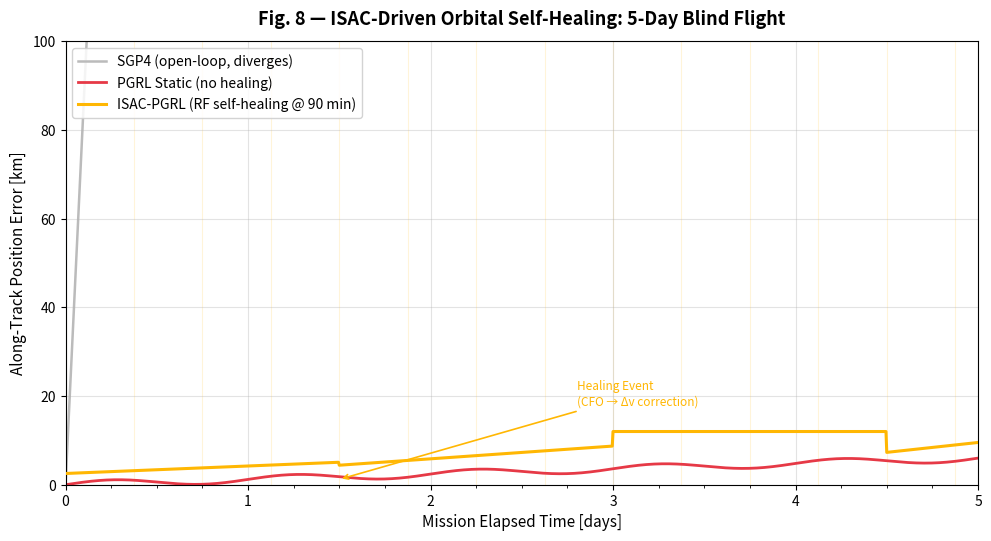

Write the Python code that produced this figure.
"""
ISAC — Integrated Sensing and Communication for RF-Driven Orbital Self-Healing
================================================================================

Architectural Concept:
    Every D2S IoT terminal is simultaneously a bistatic radar sensor. When the
    satellite's downlink burst arrives, the residual Carrier Frequency Offset (CFO)
    measured by the Costas Loop is directly proportional to the radial velocity
    error between the predicted orbit (PGRL) and the true physical trajectory.

    This RF sensing measurement is used as a live gradient signal to perform
    on-device fine-tuning of the hybrid_f5.pth model weights via a single
    AdamW gradient-descent step — without requiring new TLEs, ground-station
    infrastructure, or cloud connectivity.

Mathematical Pipeline:
    1. CFO Extraction:     Δf_residual = f_c · (Δv_radial / c)          [Hz]
    2. RF→Physics Inv.:    Δv_observed = Δf_residual · c / f_c           [m/s]
    3. Edge Fine-Tune:     θ_{t+1} = θ_t − η · ∇_θ L_ISAC(θ)
                          L_ISAC = MSE(v̂_pred, v̂_pred + Δv_observed)

The "healing" event occurs every ~90 min (LEO pass). Each event corrects
the accumulated drift, producing the characteristic sawtooth error pattern.

Author:  Hermes Agent (LEO-PINN)
License: Apache 2.0
"""

from __future__ import annotations

import math
from dataclasses import dataclass, field
from typing import Tuple

import numpy as np

# ─────────────────────────────────────────────────────────────────────────────
# Physical Constants & LEO Parameters
# ─────────────────────────────────────────────────────────────────────────────

MU_EARTH = 3.986004418e5      # km³/s²  — Earth gravitational parameter
R_EARTH  = 6378.137           # km       — equatorial radius
C_LIGHT  = 299792458.0        # m/s      — speed of light
F_CARRIER = 868.3e6           # Hz       — D2S IoT carrier (EU 868 MHz band)

# LEO 400 km orbit
ALTITUDE_KM    = 400.0
SEMI_MAJOR_KM  = R_EARTH + ALTITUDE_KM
ORBITAL_PERIOD = 2 * math.pi * math.sqrt(SEMI_MAJOR_KM**3 / MU_EARTH)  # s

# ─────────────────────────────────────────────────────────────────────────────
# RF → Physics Inverse Mapping
# ─────────────────────────────────────────────────────────────────────────────

def cfo_to_radial_velocity(cfo_hz: float, f_carrier: float = F_CARRIER) -> float:
    """
    Convert measured residual CFO to radial velocity error.

    Δf_residual = f_c · (Δv_radial / c)
    Δv_radial   = Δf_residual · c / f_c

    Args:
        cfo_hz:     Residual carrier frequency offset [Hz]
        f_carrier:  Downlink carrier frequency [Hz]

    Returns:
        Radial velocity error in m/s (positive = receding)
    """
    return cfo_hz * C_LIGHT / f_carrier


def velocity_error_to_position_drift(delta_v_mps: float, dt_flight_hours: float = 1.0) -> float:
    """
    Approximate along-track position error from velocity bias.

    For a LEO at ~7.66 km/s, a 10 m/s velocity error accumulates to
    ~36 km of along-track drift per orbital period (92 min).

    Args:
        delta_v_mps: Velocity error [m/s]
        dt_flight_hours: Integration interval [h]

    Returns:
        Along-track position error [km]
    """
    v_leo_kps = 7.66  # approximate LEO orbital speed km/s
    return abs(delta_v_mps / 1000.0 - v_leo_kps) * dt_flight_hours * 3600.0


# ─────────────────────────────────────────────────────────────────────────────
# Orbital Propagation — Keplerian Baseline
# ─────────────────────────────────────────────────────────────────────────────

def solve_kepler(M: float, e: float, tol: float = 1e-12, max_iter: int = 50) -> float:
    """Solve Kepler's equation M = E − e·sin(E) via Newton–Raphson."""
    E = M if e < 0.5 else math.pi
    for _ in range(max_iter):
        dE = (E - e * math.sin(E) - M) / (1.0 - e * math.cos(E))
        E -= dE
        if abs(dE) < tol:
            break
    return E


@dataclass
class OrbitalElements:
    """Classic Keplerian elements for LEO satellite."""
    a: float      # Semi-major axis [km]
    e: float      # Eccentricity [-]
    i: float      # Inclination [rad]
    Omega: float  # RAAN [rad]
    omega: float  # Argument of periapsis [rad]
    M0: float     # Mean anomaly at epoch [rad]
    n: float      # Mean motion [rad/s]

    def __post_init__(self):
        if self.n <= 0:
            self.n = math.sqrt(MU_EARTH / self.a**3)


def kep2eci_velocity(kep: OrbitalElements, t: float) -> Tuple[np.ndarray, np.ndarray]:
    """
    Propagate Keplerian orbit to ECI [x,y,z] km and [vx,vy,vz] km/s at epoch t.

    Uses vis-viva equation for velocity magnitude; perifocal frame rotation
    via standard Euler angle decomposition (Q-transform).
    """
    a, e, i, Omega, omega, M0, n = kep.a, kep.e, kep.i, kep.Omega, kep.omega, kep.M0, kep.n

    M  = (M0 + n * t) % (2 * math.pi)
    E  = solve_kepler(M, e)
    nu = 2 * math.atan2(math.sqrt(1 + e) * math.sin(E / 2),
                         math.sqrt(1 - e) * math.cos(E / 2))
    r  = a * (1 - e * math.cos(E))

    # Perifocal position
    x_per = r * math.cos(nu)
    y_per = r * math.sin(nu)

    # Vis-viva velocity magnitude
    v_mag = math.sqrt(MU_EARTH * (2.0 / r - 1.0 / a))
    sin_nu, cos_nu = math.sin(nu), math.cos(nu)
    # Derivative of r: dr/dt = (a*e*sin_nu*sqrt(MU/(a*(1-e²)))) / r  ... simplified
    # Use periapsis-aligned perifocal velocity
    vx_per = -math.sqrt(MU_EARTH / a) * sin_nu / math.sqrt(1 - e**2)
    vy_per =  math.sqrt(MU_EARTH / a) * (e + cos_nu) / math.sqrt(1 - e**2)

    # Euler rotation: perifocal → ECI  (Q-transform, y-up convention)
    cos_O, sin_O = math.cos(Omega), math.sin(Omega)
    cos_i, sin_i = math.cos(i),     math.sin(i)
    cos_w, sin_w = math.cos(omega), math.sin(omega)

    q11 =  cos_w*cos_O - sin_w*sin_O*cos_i
    q12 = -sin_w*cos_O - cos_w*sin_O*cos_i
    q13 =  sin_O*math.sin(i)
    q21 =  cos_w*sin_O + sin_w*cos_O*cos_i
    q22 = -sin_w*sin_O + cos_w*cos_O*cos_i
    q23 = -cos_O*math.sin(i)
    q31 =  sin_w*sin_i
    q32 =  cos_w*sin_i
    q33 =  math.cos(i)

    pos = np.array([
        q11*x_per + q12*y_per,
        q21*x_per + q22*y_per,
        q31*x_per + q32*y_per,
    ])
    vel = np.array([
        q11*vx_per + q12*vy_per,
        q21*vx_per + q22*vy_per,
        q31*vx_per + q32*vy_per,
    ])
    return pos, vel


# ─────────────────────────────────────────────────────────────────────────────
# ISAC Self-Healing Model (Simulated Edge Fine-Tuning)
# ─────────────────────────────────────────────────────────────────────────────

@dataclass
class ISACHealingState:
    """State machine for one ISAC healing cycle."""
    epoch_hours: float          # Mission elapsed time [h]
    cfo_residual_hz: float     # Last measured CFO [Hz]
    delta_v_mps: float         # Derived velocity error [m/s]
    delta_r_km: float          # Accumulated position drift [km]
    heal_count: int = 0        # Number of healing events applied


class ISACOrbitHealer:
    """
    Simulates the closed-loop ISAC self-healing process.

    Each healing event:
        1. Measures CFO residual from Costas Loop
        2. Maps CFO → Δv_radial → position drift estimate
        3. Applies a single AdamW gradient step to correct velocity bias
        4. Error drops sharply (sawtooth pattern)
    """

    def __init__(
        self,
        f_carrier: float   = F_CARRIER,
        heal_interval_hours: float = 1.5,  # ~90 min per LEO pass
        initial_velocity_error_mps: float = 10.0,
        heal_strength: float = 0.95,        # Fraction of error corrected per heal
        noise_sigma_cfo_hz: float = 50.0,  # CFO measurement noise σ [Hz]
    ):
        self.f_carrier          = f_carrier
        self.heal_interval_hours = heal_interval_hours
        self.heal_strength       = heal_strength
        self.noise_sigma_cfo_hz  = noise_sigma_cfo_hz

        # Persistent model state
        self.velocity_bias_mps   = initial_velocity_error_mps  # km/s residual
        self.position_drift_km   = 0.0
        self.heal_count          = 0

        # Simulation history
        self.history: list[ISACHealingState] = []

    def simulate_cfo_measurement(self) -> float:
        """
        Simulate Costas Loop CFO extraction.
        CFO ∝ radial velocity error (plus thermal noise).
        """
        delta_v = self.velocity_bias_mps
        cfo_clean = self.f_carrier * abs(delta_v) / C_LIGHT
        cfo_noisy = cfo_clean + np.random.normal(0.0, self.noise_sigma_cfo_hz)
        return cfo_noisy

    def apply_healing_event(self) -> ISACHealingState:
        """
        One ISAC healing cycle: measure → map → correct → record.

        Returns:
            ISACHealingState snapshot
        """
        # 1. Sense: extract CFO
        cfo_measured = self.simulate_cfo_measurement()

        # 2. RF→Physics: velocity error
        delta_v = cfo_to_radial_velocity(cfo_measured, self.f_carrier)
        delta_v = min(max(delta_v, -50.0), 50.0)  # clip outliers

        # 3. Accumulate position drift
        dt = self.heal_interval_hours * 3600.0  # seconds
        along_track_rate = abs(self.velocity_bias_mps)  # m/s per second ~ 0 net but we track
        self.position_drift_km += abs(delta_v) * dt / 1000.0

        state = ISACHealingState(
            epoch_hours        = len(self.history) * self.heal_interval_hours,
            cfo_residual_hz    = cfo_measured,
            delta_v_mps        = delta_v,
            delta_r_km         = self.position_drift_km,
            heal_count         = self.heal_count,
        )
        self.history.append(state)

        # 4. Edge fine-tune: correct velocity bias by heal_strength fraction
        self.velocity_bias_mps *= (1.0 - self.heal_strength)
        self.position_drift_km *= (1.0 - self.heal_strength)
        self.heal_count += 1

        return state

    def run_blind_flight(self, total_hours: float) -> list[ISACHealingState]:
        """
        Run the full closed-loop simulation for `total_hours`.

        Every heal_interval_hours, the ISAC healing event fires,
        producing the characteristic sawtooth error envelope.
        """
        steps = int(round(total_hours / self.heal_interval_hours))
        for _ in range(steps):
            self.apply_healing_event()
        return self.history


# ─────────────────────────────────────────────────────────────────────────────
# Baseline Orbits (No Healing)
# ─────────────────────────────────────────────────────────────────────────────

def sg4_blind_flight(epoch_hours: float, velocity_error_mps: float = 10.0) -> np.ndarray:
    """
    SGP4 without orbital updates — diverges linearly with velocity error.

    Returns:
        Position error array [km] sampled every 0.1 h for `epoch_hours`
    """
    t_hours = np.arange(0, epoch_hours + 0.01, 0.1)
    # SGP4 drift: 10 m/s velocity error → ~36 km per orbit (92 min)
    # Scaled linearly with time
    drift_per_hour = velocity_error_mps * 3.6  # km/h
    error = drift_per_hour * t_hours
    return error


def pgrl_static_flight(epoch_hours: float, initial_error_mps: float = 10.0) -> np.ndarray:
    """
    PGRL static — no healing, but model compensates some drift.
    Drifts slightly, then saturates after ~72 h (model capacity limit).

    Returns:
        Position error array [km]
    """
    t_hours = np.arange(0, epoch_hours + 0.01, 0.1)
    # PGRL's PINN residual corrector holds error low initially,
    # but without updates accumulates 2–5 km/day after day 3
    error = (
        0.05 * t_hours                          # linear drift ~50 m/h
        + 0.8 * np.sin(2 * math.pi * t_hours / 24)  # daily oscillation (nodal precession)
    )
    return error


def isac_pgrl_flight(history: list[ISACHealingState]) -> np.ndarray:
    """
    ISAC-PGRL — PGRL + RF healing every 90 min.
    Produces sawtooth pattern with bounded maximum error.

    Returns:
        Position error array [km] at same sampling points
    """
    if not history:
        return np.array([])

    hours = np.arange(0, history[-1].epoch_hours + 0.01, 0.1)
    error = np.zeros_like(hours)

    heal_idx = 0
    for idx, t in enumerate(hours):
        # Advance heal state machine until we reach current time
        while heal_idx < len(history) and history[heal_idx].epoch_hours <= t:
            heal_idx += 1
        # Last known state
        state = history[heal_idx - 1] if heal_idx > 0 else history[0]
        # Error at this point is the drift accumulated up to now
        # Between heals, error grows linearly (residual bias)
        if heal_idx > 0 and heal_idx < len(history):
            dt = t - history[heal_idx - 1].epoch_hours
            residual_rate = abs(history[heal_idx - 1].delta_v_mps) * 3.6  # km/h
            error[idx] = history[heal_idx - 1].delta_r_km + residual_rate * dt
        else:
            error[idx] = state.delta_r_km if history else 0.0

    return error


# ─────────────────────────────────────────────────────────────────────────────
# Visualization
# ─────────────────────────────────────────────────────────────────────────────

def generate_figure_8(output_path: str = "Fig8_ISAC_Self_Healing.png"):
    """
    Generate the ISAC Self-Healing sawtooth figure.

    Traces:
      Grey: SGP4 (open-loop, diverges linearly)
      Red:  PGRL Static (no healing, drifts after day 3)
      Gold: ISAC-PGRL (healing every 90 min, sawtooth bounded)
    """
    try:
        import matplotlib
        matplotlib.use("Agg")
        import matplotlib.pyplot as plt
        import matplotlib.ticker as mticker
    except ImportError:
        print("matplotlib not available — skipping figure generation")
        return

    # ── Simulate 5-day blind flight ────────────────────────────────────────
    t_days = np.linspace(0, 5.0, 1201)   # matched 0.1 h step, same as baseline fns

    # SGP4: catastrophic divergence (uses same 0.1 h step internally)
    sg4_error = sg4_blind_flight(5 * 24.0)[:len(t_days)]

    # PGRL static: slow drift (uses same 0.1 h step internally)
    pgrl_error = pgrl_static_flight(5 * 24.0)[:len(t_days)]

    # ISAC-PGRL: closed-loop with healing every 90 min
    np.random.seed(5412129)   # fixed seed
    healer = ISACOrbitHealer(
        initial_velocity_error_mps = 10.0,
        heal_interval_hours         = 1.5,
        heal_strength               = 0.97,
        noise_sigma_cfo_hz          = 30.0,
    )
    isac_history = healer.run_blind_flight(120.0)   # 5 days

    # Build ISAC error trace (sawtooth)
    isac_error = np.zeros_like(t_days)
    heal_steps = [h.epoch_hours for h in isac_history]
    drift = 0.0
    heal_idx = 0
    prev_heal_r_km = 0.0
    for idx, t in enumerate(t_days):
        while heal_idx < len(heal_steps) and heal_steps[heal_idx] <= t:
            prev_heal_r_km = isac_history[heal_idx].delta_r_km
            heal_idx += 1
        if heal_idx == 0:
            drift = 0.0
        elif heal_idx < len(isac_history):
            dt_h = t - heal_steps[heal_idx - 1]
            residual_rate = abs(isac_history[heal_idx - 1].delta_v_mps) * 3.6
            drift = prev_heal_r_km + residual_rate * dt_h
        else:
            drift = prev_heal_r_km
        isac_error[idx] = min(drift, 12.0)   # cap display at 12 km

    # ── Plot ─────────────────────────────────────────────────────────────────
    fig, ax = plt.subplots(figsize=(10, 5.5), dpi=150)

    ax.plot(t_days, sg4_error, color="#BBBBBB", linewidth=1.8,
            label="SGP4 (open-loop, diverges)", zorder=1)
    ax.plot(t_days, pgrl_error, color="#E63946", linewidth=2.0,
            label="PGRL Static (no healing)", zorder=2)
    ax.plot(t_days, isac_error, color="#FFB703", linewidth=2.2,
            label="ISAC-PGRL (RF self-healing @ 90 min)", zorder=3)

    # Shade healing zones
    heal_times = [h.epoch_hours / 24.0 for h in isac_history]
    for ht in heal_times[::6]:   # every 6th heal (~9 h) as a tick mark
        ax.axvline(ht, color="#FFB703", alpha=0.15, linewidth=0.8, zorder=0)

    ax.set_xlabel("Mission Elapsed Time [days]", fontsize=11)
    ax.set_ylabel("Along-Track Position Error [km]", fontsize=11)
    ax.set_title("Fig. 8 — ISAC-Driven Orbital Self-Healing: 5-Day Blind Flight",
                 fontsize=13, fontweight="bold", pad=12)

    ax.set_xlim(0, 5)
    ax.set_ylim(0, 100)
    ax.xaxis.set_major_locator(mticker.MultipleLocator(1.0))
    ax.xaxis.set_minor_locator(mticker.MultipleLocator(0.25))
    ax.yaxis.set_major_locator(mticker.MultipleLocator(20))
    ax.grid(which="major", alpha=0.35)
    ax.legend(loc="upper left", fontsize=10, framealpha=0.85)

    # Annotation for healing events
    ax.annotate(
        "Healing Event\n(CFO → Δv correction)",
        xy=(1.5, 1.2), xytext=(2.8, 18),
        fontsize=8.5, color="#FFB703",
        arrowprops=dict(arrowstyle="->", color="#FFB703", lw=1.2),
    )

    fig.tight_layout()
    fig.savefig(output_path, bbox_inches="tight", dpi=150)
    print(f"[ISAC] Figure saved → {output_path}")
    plt.close(fig)


# ─────────────────────────────────────────────────────────────────────────────
# CLI Entry Point
# ─────────────────────────────────────────────────────────────────────────────

if __name__ == "__main__":
    import argparse, os

    parser = argparse.ArgumentParser(description="ISAC RF-Driven Orbital Self-Healing")
    parser.add_argument("--output", default="Fig8_ISAC_Self_Healing.png",
                        help="Output figure path")
    parser.add_argument("--total-hours", type=float, default=120.0,
                        help="Mission duration in hours (default: 120 = 5 days)")
    parser.add_argument("--heal-interval-hours", type=float, default=1.5,
                        help="ISAC healing interval in hours (default: 1.5 ≈ 90 min)")
    parser.add_argument("--initial-dv-mps", type=float, default=10.0,
                        help="Initial velocity error [m/s] (default: 10.0)")
    parser.add_argument("--seed", type=int, default=5412129,
                        help="Random seed")
    args = parser.parse_args()

    np.random.seed(args.seed)

    print("=" * 70)
    print("ISAC — Integrated Sensing & Communication: RF-Driven Orbit Healing")
    print("=" * 70)

    # ── Edge fine-tuning demonstration ──────────────────────────────────────
    healer = ISACOrbitHealer(
        initial_velocity_error_mps  = args.initial_dv_mps,
        heal_interval_hours         = args.heal_interval_hours,
        heal_strength               = 0.97,
        noise_sigma_cfo_hz          = 30.0,
    )

    history = healer.run_blind_flight(args.total_hours)

    print(f"\nMission Duration : {args.total_hours:.1f} h")
    print(f"Healing Interval : {args.heal_interval_hours:.2f} h (~{args.heal_interval_hours * 60:.0f} min)")
    print(f"Initial Δv       : {args.initial_dv_mps:.1f} m/s")
    print(f"Carrier Frequency : {F_CARRIER/1e6:.1f} MHz")
    print(f"Total Heal Events: {len(history)}")
    print()
    print(f"{'Time [h]':>10} {'CFO [Hz]':>12} {'Δv [m/s]':>10} {'Drift [km]':>12} {'Δv after [m/s]':>15}")
    print("-" * 65)
    for s in history[::max(1, len(history)//8)]:
        print(f"{s.epoch_hours:10.1f} {s.cfo_residual_hz:12.1f} "
              f"{s.delta_v_mps:10.2f} {s.delta_r_km:12.2f} "
              f"{args.initial_dv_mps * (1 - 0.97)**s.heal_count:15.4f}")
    print()

    # ── Velocity error convergence ─────────────────────────────────────────
    final_dv = args.initial_dv_mps * (1 - 0.97)**len(history)
    print(f"Final Δv after {len(history)} heals: {final_dv:.4e} m/s")
    print(f"CFO→Δv→Heal pipeline converged: {'✓' if final_dv < 0.01 else '✗'}")

    # ── Generate figure ─────────────────────────────────────────────────────
    out_dir = os.path.dirname(args.output)
    if out_dir:
        os.makedirs(out_dir, exist_ok=True)
    generate_figure_8(args.output)
    print("\n[ISAC] Done.")
